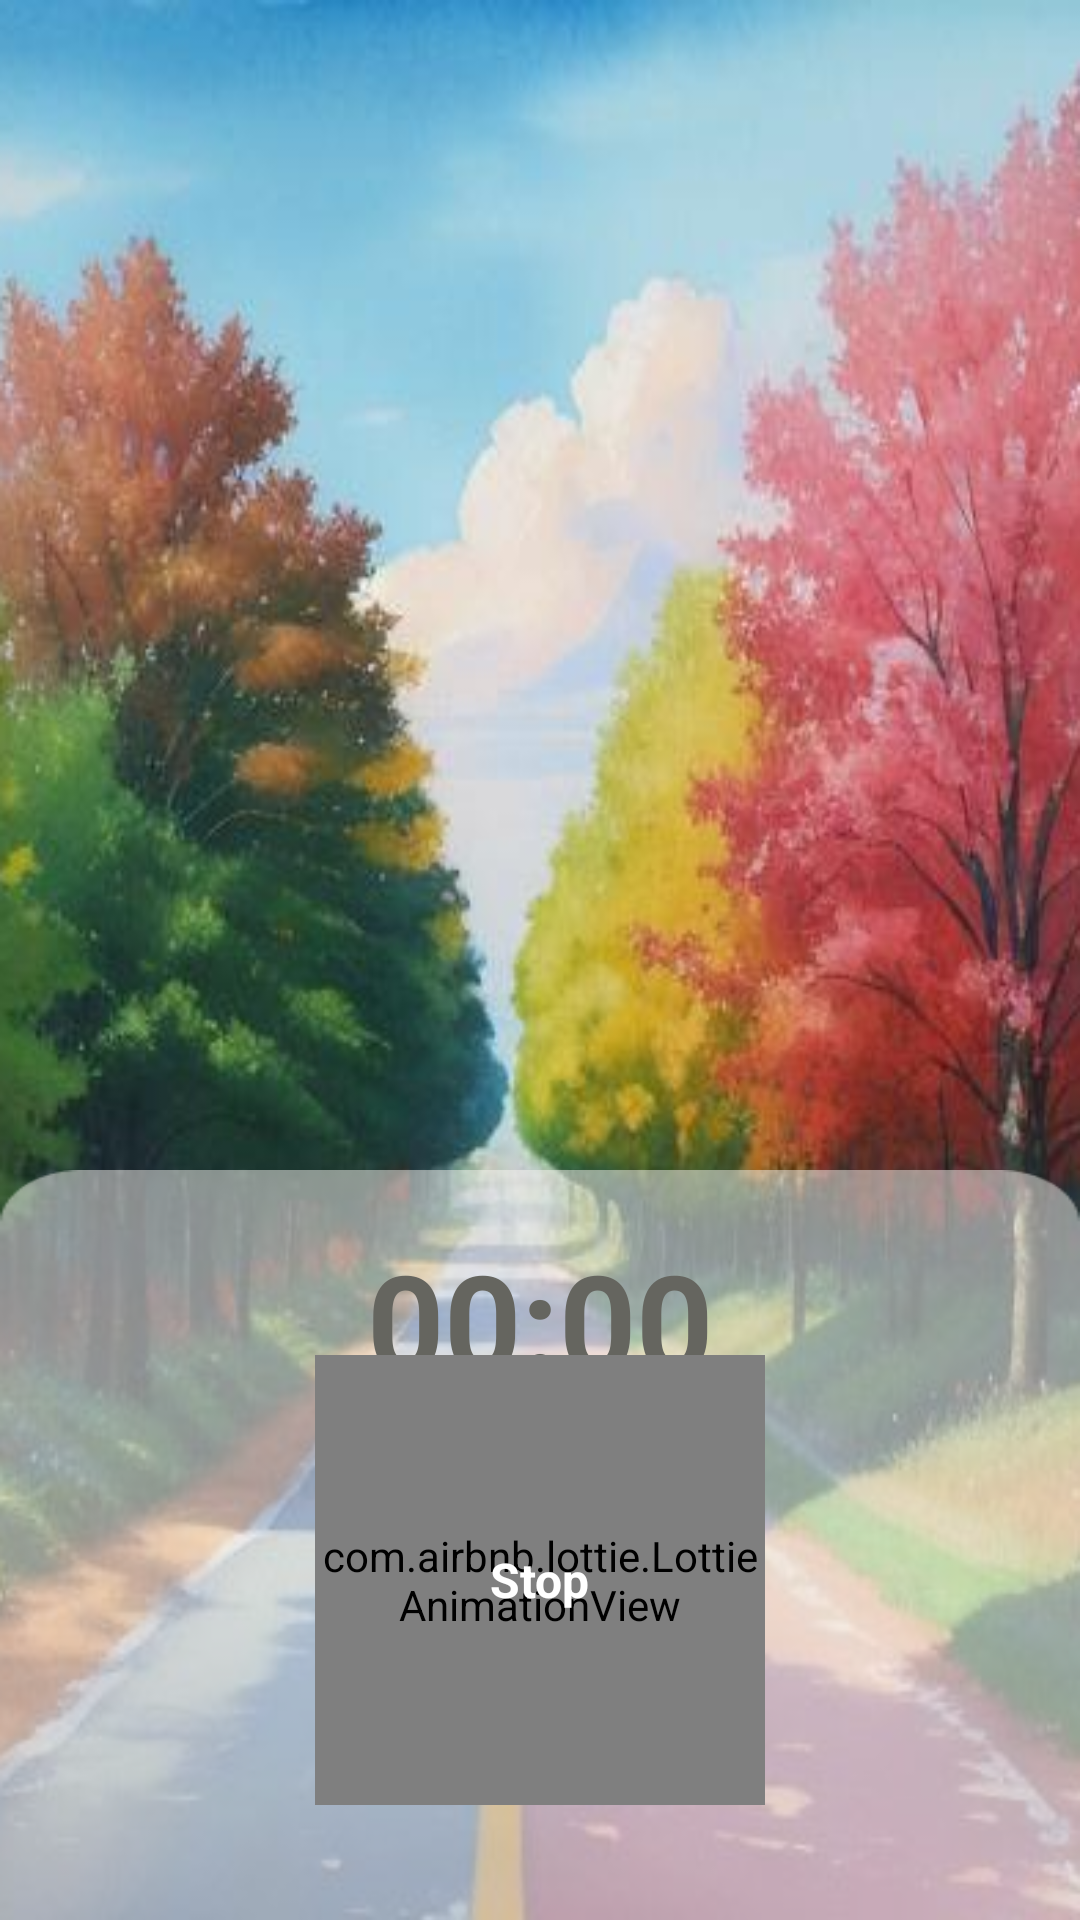

The Android layout XML behind this screen, and the referenced resources:
<!-- AndroidManifest.xml: application theme Theme.CS361_Project_G11 -->
<!-- res/layout/activity_focus.xml -->
<androidx.constraintlayout.widget.ConstraintLayout
    xmlns:android="http://schemas.android.com/apk/res/android"
    xmlns:app="http://schemas.android.com/apk/res-auto"
    xmlns:tools="http://schemas.android.com/tools"
    android:layout_width="match_parent"
    android:layout_height="match_parent"
    android:background="@drawable/bg1">

    <ImageView
        android:id="@+id/bg2"
        android:layout_width="0dp"
        android:layout_height="250dp"
        android:alpha="0.5"
        android:background="@drawable/bg2"
        app:layout_constraintBottom_toBottomOf="parent"
        app:layout_constraintStart_toStartOf="parent"
        app:layout_constraintEnd_toEndOf="parent" />

    <TextView
        android:id="@+id/countdownTimer"
        android:layout_width="wrap_content"
        android:layout_height="wrap_content"
        android:text="00:00"
        android:layout_marginTop="20dp"
        android:textColor="@color/text"
        android:textSize="45dp"
        android:textStyle="bold"

        app:layout_constraintEnd_toEndOf="parent"
        app:layout_constraintStart_toStartOf="parent"
        app:layout_constraintTop_toTopOf="@+id/bg2" />
    <com.airbnb.lottie.LottieAnimationView
        android:id="@+id/stop_button"
        android:layout_width="150dp"
        android:layout_height="150dp"
        android:layout_marginTop="15dp"
        app:layout_constraintBottom_toBottomOf="parent"
        app:layout_constraintEnd_toEndOf="parent"
        app:layout_constraintStart_toStartOf="parent"
        app:layout_constraintTop_toBottomOf="@+id/countdownTimer"
        app:lottie_autoPlay="true"
        app:lottie_fileName="circle_button.json"
        app:lottie_loop="true"
        android:layout_marginBottom="72dp"/>

    <TextView
        android:id="@+id/start_button_text"
        android:layout_width="wrap_content"
        android:layout_height="wrap_content"
        android:layout_marginTop="15dp"
        android:layout_marginBottom="72dp"
        android:text="Stop"
        android:textColor="@color/white"
        android:textSize="16dp"
        android:textStyle="bold"
        app:layout_constraintBottom_toBottomOf="parent"
        app:layout_constraintEnd_toEndOf="parent"
        app:layout_constraintStart_toStartOf="parent"
        app:layout_constraintTop_toBottomOf="@+id/countdownTimer" />


</androidx.constraintlayout.widget.ConstraintLayout>
<!-- resources referenced by this layout -->
<resources>
  <color name="text">#65655F</color>
  <color name="white">#FFFFFFFF</color>
  <!-- drawable bg1: png bitmap (drawable, 324791 bytes) -->
  <!-- drawable bg2: png bitmap (drawable, 2059 bytes) -->
  <style name="Theme.CS361_Project_G11" parent="Base.Theme.CS361_Project_G11" />
  <style name="Base.Theme.CS361_Project_G11" parent="Theme.Material3.DayNight.NoActionBar">
          
          
      </style>
</resources>
